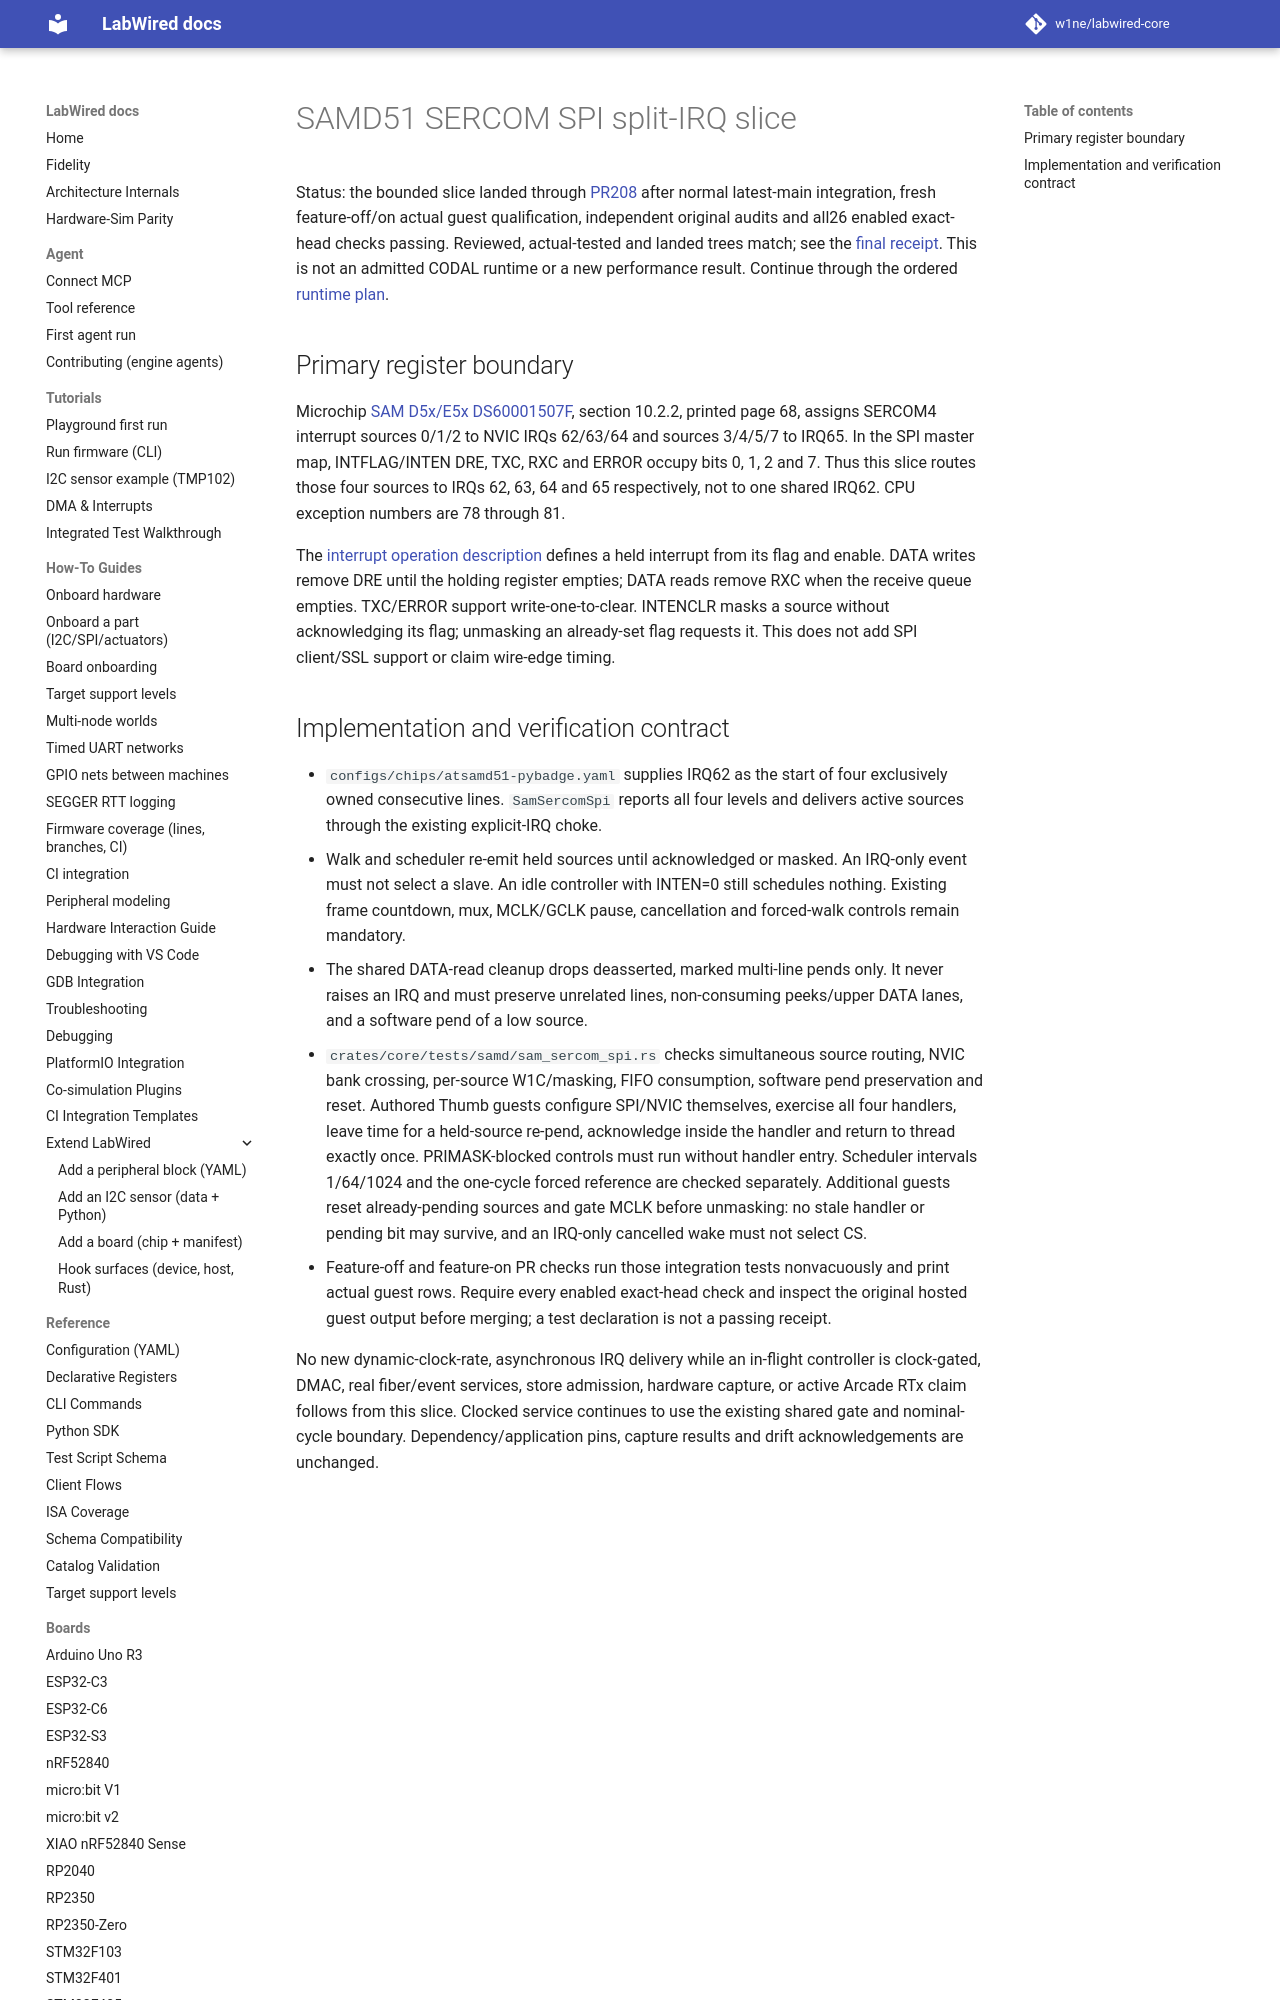

repository: CrispStrobe/labwired-core · page: engineering/samd-sercom-split-irq/index.html · generator: mkdocs

# SAMD51 SERCOM SPI split-IRQ slice

Status: the bounded slice landed through
[PR208](https://github.com/CrispStrobe/labwired-core/pull/208) after normal
latest-main integration, fresh feature-off/on actual guest qualification,
independent original audits and all26 enabled exact-head checks passing.
Reviewed, actual-tested and landed trees match; see the
[final receipt](../receipts/2026-10-12-samd-sercom-split-irq/README.md).
This is not an admitted CODAL runtime or a new
performance result. Continue through the ordered
[runtime plan](samd-runtime-replacement-plan.md).

## Primary register boundary

Microchip [SAM D5x/E5x DS60001507F](https://ww1.microchip.com/downloads/en/DeviceDoc/SAM_D5xE5x_Family_Data_Sheet_DS60001507F.pdf),
section 10.2.2, printed page 68, assigns SERCOM4 interrupt sources 0/1/2 to
NVIC IRQs 62/63/64 and sources 3/4/5/7 to IRQ65. In the SPI master map,
INTFLAG/INTEN DRE, TXC, RXC and ERROR occupy bits 0, 1, 2 and 7. Thus this
slice routes those four sources to IRQs 62, 63, 64 and 65 respectively,
not to one shared IRQ62. CPU exception numbers are 78 through 81.

The [interrupt operation description](https://onlinedocs.microchip.com/oxy/GUID-F5813793-E016-46F5-A9E2-718D8BCED496-en-US-15/GUID-54B4A908-6742-4D23-AB66-0D67113A6FB5.html)
defines a held interrupt from its flag and enable. DATA writes remove DRE
until the holding register empties; DATA reads remove RXC when the receive
queue empties. TXC/ERROR support write-one-to-clear. INTENCLR masks a source
without acknowledging its flag; unmasking an already-set flag requests it.
This does not add SPI client/SSL support or claim wire-edge timing.
